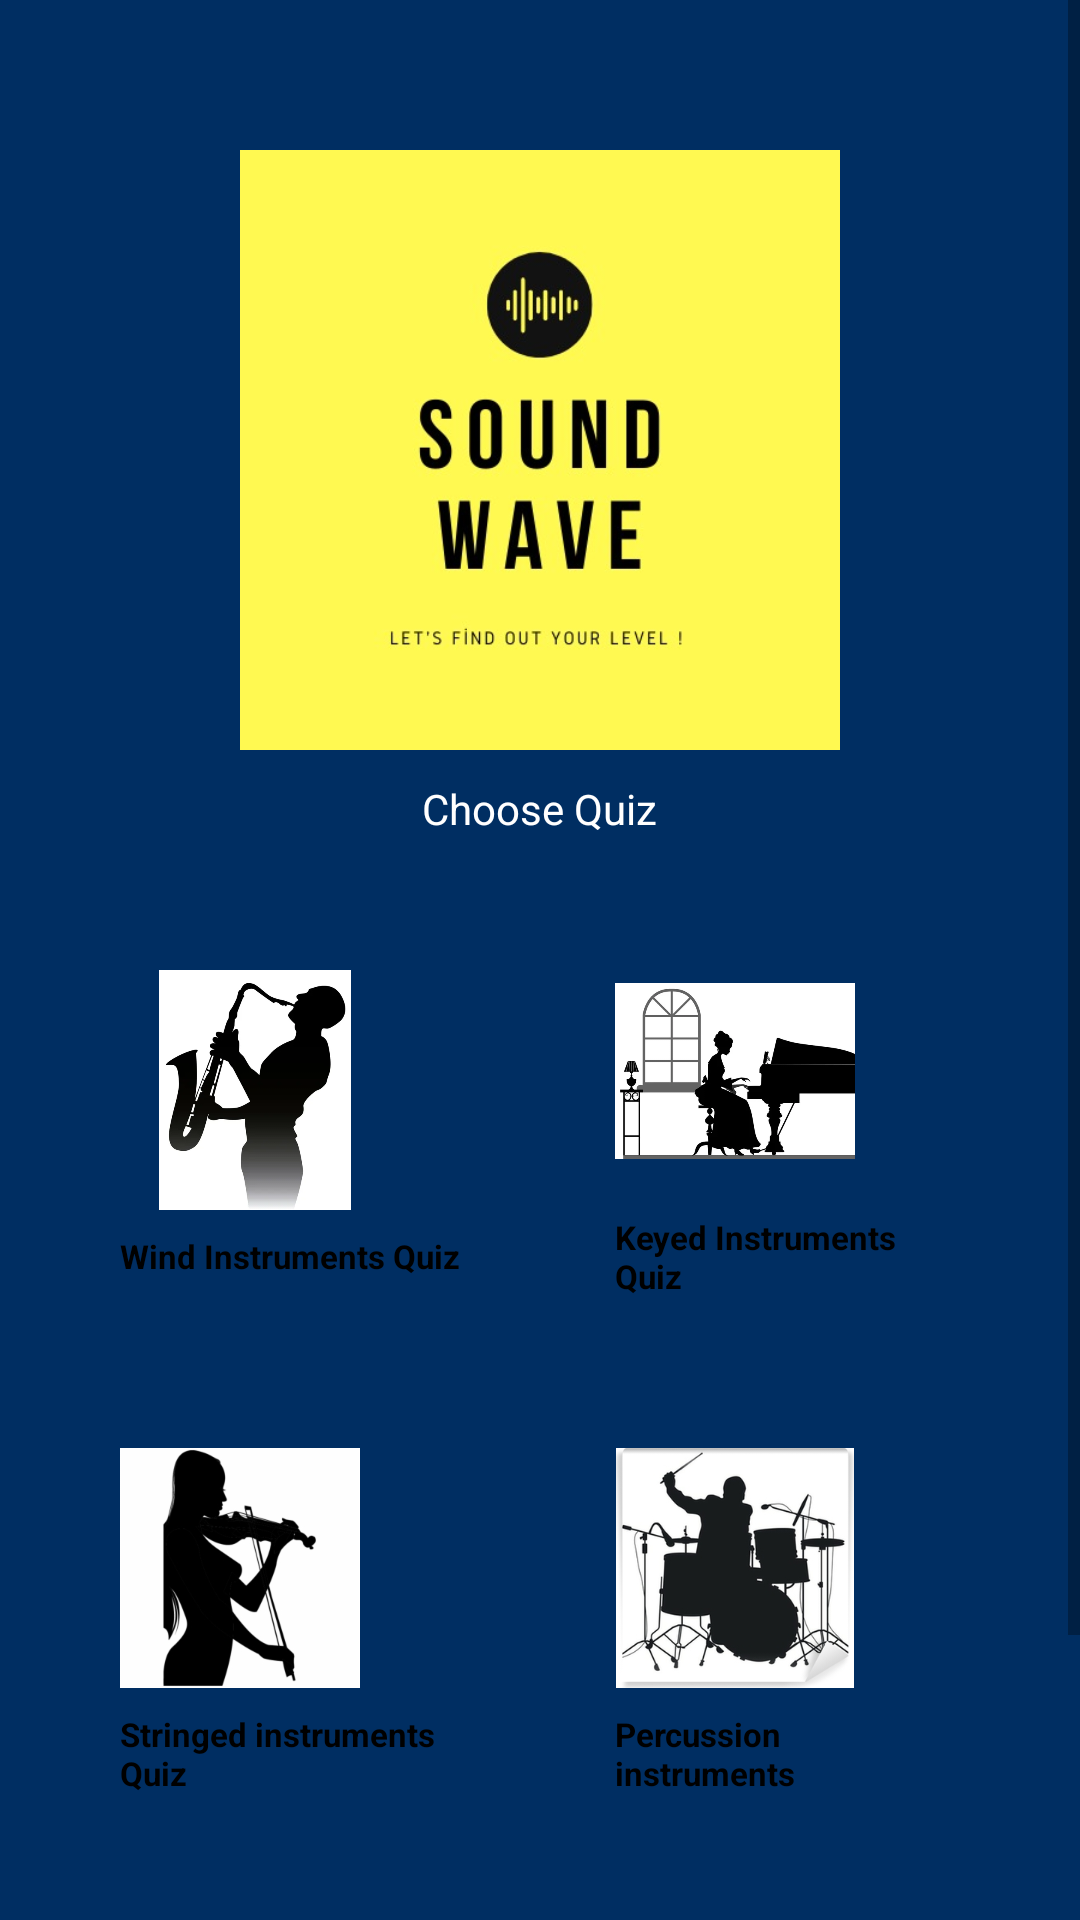

Here is an Android app screen rendered from its layout file. Give the layout XML and the strings, colors and styles it references.
<!-- AndroidManifest.xml: application theme Theme.201735042efnansifyan -->
<!-- res/layout/activity_main.xml -->
<?xml version="1.0" encoding="utf-8"?>
<RelativeLayout xmlns:android="http://schemas.android.com/apk/res/android"
    xmlns:app="http://schemas.android.com/apk/res-auto"
    xmlns:tools="http://schemas.android.com/tools"
    android:layout_width="match_parent"
    android:layout_height="match_parent"
    android:orientation="vertical"
    android:background="@drawable/backgrpng"
    tools:context=".MainActivity">

    <ScrollView
        android:layout_width="match_parent"
        android:layout_height="match_parent">

        <LinearLayout
            android:layout_width="match_parent"
            android:layout_height="wrap_content"
            android:orientation="vertical">

            <ImageView
                android:id="@+id/logo"
                android:layout_width="wrap_content"
                android:layout_height="wrap_content"
                android:layout_marginStart="80dp"
                android:layout_marginTop="50dp"
                android:layout_marginEnd="80dp"
                android:adjustViewBounds="true"
                android:contentDescription="@string/sound_wave_image"
                android:src="@drawable/logo" />

            <TextView
                android:id="@+id/chooseQuiz"
                android:layout_width="wrap_content"
                android:layout_height="wrap_content"
                android:layout_below="@id/logo"
                android:layout_gravity="center"
                android:layout_marginTop="10dp"
                android:text="@string/choose_quiz"
                android:textColor="@color/white" />

            <LinearLayout
                android:id="@+id/layout1"
                android:layout_width="match_parent"
                android:layout_height="wrap_content"
                android:layout_below="@id/chooseQuiz"
                android:layout_marginStart="20dp"
                android:layout_marginTop="18dp"
                android:layout_marginEnd="20dp"
                android:baselineAligned="true"
                android:orientation="horizontal"
                android:weightSum="2">

                <LinearLayout
                    android:id="@+id/windLayout"
                    android:layout_width="0dp"
                    android:layout_height="wrap_content"
                    android:layout_gravity="center"
                    android:layout_marginEnd="5dp"
                    android:layout_weight="1"
                    android:background="@drawable/round_back_white"
                    android:orientation="vertical"
                    android:padding="20dp">


                    <ImageView
                        android:layout_width="90dp"
                        android:layout_height="80dp"
                        android:contentDescription="@string/wind_instrument"
                        android:src="@drawable/percussionn" />

                    <TextView
                        android:layout_width="wrap_content"
                        android:layout_height="wrap_content"
                        android:layout_marginTop="8dp"
                        android:text="@string/wind_instruments_quiz"
                        android:textColor="@color/black"
                        android:textSize="11sp"
                        android:textStyle="bold" />
                </LinearLayout>

                <LinearLayout
                    android:id="@+id/keyedLayout"
                    android:layout_width="0dp"
                    android:layout_height="wrap_content"
                    android:layout_gravity="center"
                    android:layout_marginStart="5dp"
                    android:layout_weight="1"
                    android:background="@drawable/round_back_white"
                    android:orientation="vertical"
                    android:padding="20dp">


                    <ImageView
                        android:layout_width="80dp"
                        android:layout_height="80dp"
                        android:contentDescription="@string/keyed_instrument"
                        android:src="@drawable/piano" />

                    <TextView
                        android:layout_width="wrap_content"
                        android:layout_height="wrap_content"
                        android:layout_marginTop="8dp"
                        android:text="@string/keyed_instruments_quiz"
                        android:textColor="@color/black"
                        android:textSize="11sp"
                        android:textStyle="bold" />
                </LinearLayout>

            </LinearLayout>

            <LinearLayout
                android:id="@+id/layout2"
                android:layout_width="match_parent"
                android:layout_height="wrap_content"
                android:layout_below="@id/layout1"
                android:layout_marginStart="20dp"
                android:layout_marginTop="10dp"
                android:layout_marginEnd="20dp"
                android:baselineAligned="true"
                android:orientation="horizontal"
                android:weightSum="2">

                <LinearLayout
                    android:id="@+id/stringedLayout"
                    android:layout_width="0dp"
                    android:layout_height="wrap_content"
                    android:layout_gravity="center"
                    android:layout_marginEnd="5dp"
                    android:layout_weight="1"
                    android:background="@drawable/round_back_white"
                    android:orientation="vertical"
                    android:padding="20dp">


                    <ImageView
                        android:layout_width="80dp"
                        android:layout_height="80dp"
                        android:contentDescription="@string/stringed_instrument"
                        android:src="@drawable/violin" />

                    <TextView
                        android:layout_width="wrap_content"
                        android:layout_height="wrap_content"
                        android:layout_marginTop="8dp"
                        android:text="@string/stringed_instruments_quiz"
                        android:textColor="@color/black"
                        android:textSize="11sp"
                        android:textStyle="bold" />
                </LinearLayout>

                <LinearLayout
                    android:id="@+id/percussionLayout"
                    android:layout_width="0dp"
                    android:layout_height="wrap_content"
                    android:layout_gravity="center"
                    android:layout_marginStart="5dp"
                    android:layout_weight="1"
                    android:background="@drawable/round_back_white"
                    android:orientation="vertical"
                    android:padding="20dp">


                    <ImageView
                        android:layout_width="80dp"
                        android:layout_height="80dp"
                        android:contentDescription="@string/percussion_instrument"
                        android:src="@drawable/trump" />

                    <TextView
                        android:layout_width="wrap_content"
                        android:layout_height="wrap_content"
                        android:layout_marginTop="8dp"
                        android:text="@string/percussion_instruments"
                        android:textColor="@color/black"
                        android:textSize="11sp"
                        android:textStyle="bold" />
                </LinearLayout>

            </LinearLayout>

            <androidx.appcompat.widget.AppCompatButton
                android:id="@+id/StartQuizBtn"
                android:layout_width="match_parent"
                android:layout_height="wrap_content"
                android:layout_below="@id/layout2"
                android:layout_marginStart="20dp"
                android:layout_marginTop="55dp"
                android:layout_marginEnd="20dp"
                android:layout_marginBottom="30dp"
                android:background="@drawable/round_back_green"
                android:text="@string/start_quiz"
                android:textColor="#FFFFFF"
                android:textSize="16sp"
                android:textStyle="bold" />


        </LinearLayout>
    </ScrollView>

</RelativeLayout>
<!-- resources referenced by this layout -->
<resources>
  <!-- drawable backgrpng: png bitmap (drawable, 293 bytes) -->
  <!-- drawable logo: jpeg bitmap (drawable, 20422 bytes) -->
  <!-- drawable percussionn: jpg bitmap (drawable, 9302 bytes) -->
  <!-- drawable piano: jpg bitmap (drawable, 9574 bytes) -->
  <!-- drawable trump: jpg bitmap (drawable, 36409 bytes) -->
  <!-- drawable violin: png bitmap (drawable, 23680 bytes) -->
  <string name="choose_quiz">Choose Quiz</string>
  <string name="keyed_instrument">keyed instrument</string>
  <string name="keyed_instruments_quiz">Keyed Instruments Quiz</string>
  <string name="percussion_instrument">percussion instrument</string>
  <string name="percussion_instruments">Percussion instruments</string>
  <string name="sound_wave_image">sound wave image</string>
  <string name="start_quiz">Start Quiz</string>
  <string name="stringed_instrument">stringed instrument</string>
  <string name="stringed_instruments_quiz">Stringed instruments Quiz</string>
  <string name="wind_instrument">wind instrument</string>
  <string name="wind_instruments_quiz">Wind Instruments Quiz</string>
  <style name="Theme.201735042efnansifyan" parent="Theme.MaterialComponents.DayNight.NoActionBar">
          
          <item name="colorPrimary">@color/purple_500</item>
          <item name="colorPrimaryVariant">@color/purple_700</item>
          <item name="colorOnPrimary">@color/white</item>
          
          <item name="colorSecondary">@color/teal_200</item>
          <item name="colorSecondaryVariant">@color/teal_700</item>
          <item name="colorOnSecondary">@color/black</item>
          
          <item name="android:statusBarColor" tools:targetApi="l">?attr/colorPrimaryVariant</item>
          
      </style>
  <!-- not gathered from this repository: default colours our renderer supplied (Android Studio template values) -->
  <color name="purple_500">#FF6200EE</color>
  <color name="purple_700">#FF3700B3</color>
  <color name="teal_200">#FF03DAC5</color>
  <color name="teal_700">#FF018786</color>
  <color name="black">#FF000000</color>
  <color name="white">#FFFFFFFF</color>
</resources>
